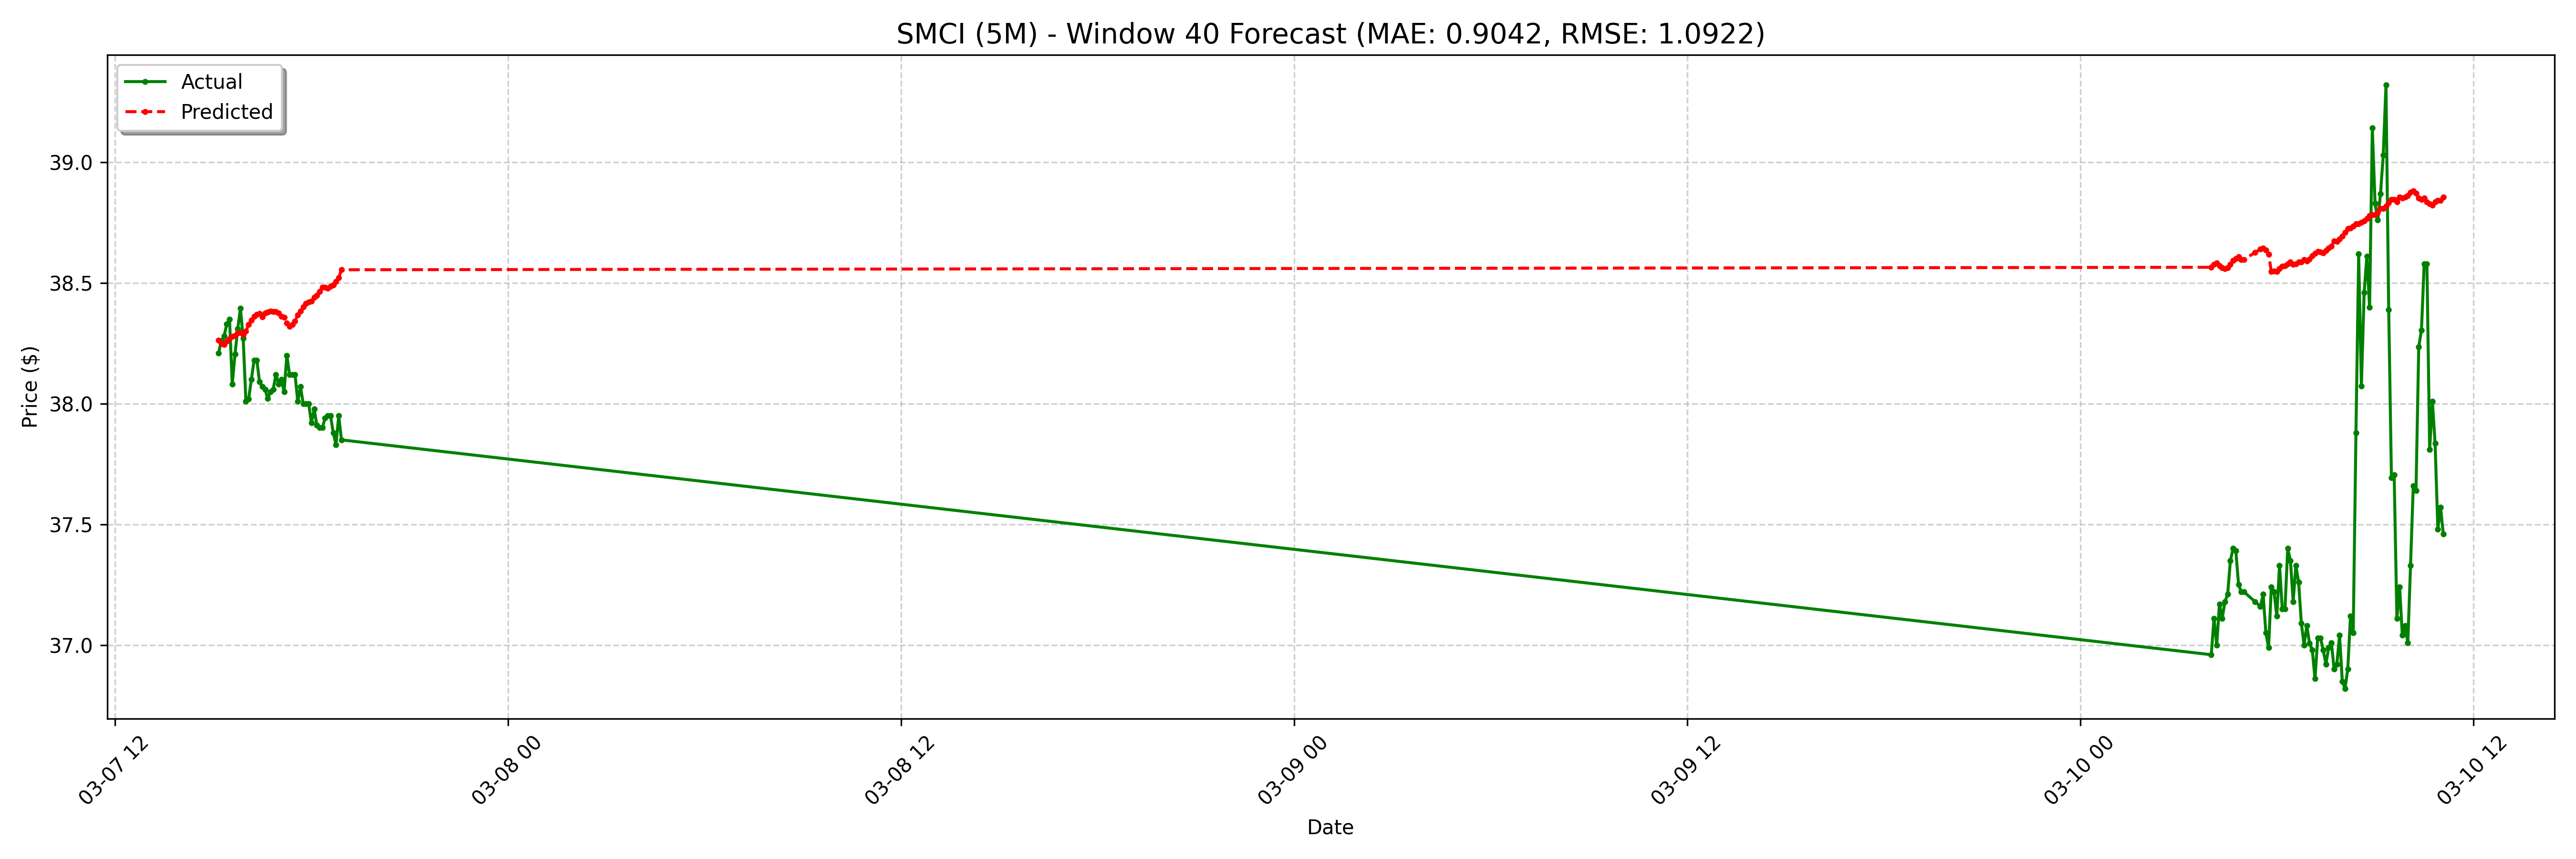

Values plotted in this chart, from the file beside it:
date, actual, forecast
2025-03-07 15:10:00-05:00, 38.21, 38.26
2025-03-07 15:15:00-05:00, 38.26, 38.25
2025-03-07 15:20:00-05:00, 38.28, 38.24
2025-03-07 15:25:00-05:00, 38.33, 38.26
2025-03-07 15:30:00-05:00, 38.35, 38.27
2025-03-07 15:35:00-05:00, 38.08, 38.28
2025-03-07 15:40:00-05:00, 38.2, 38.28
2025-03-07 15:45:00-05:00, 38.31, 38.29
2025-03-07 15:50:00-05:00, 38.4, 38.29
2025-03-07 15:55:00-05:00, 38.27, 38.29
2025-03-07 16:00:00-05:00, 38.01, 38.3
2025-03-07 16:05:00-05:00, 38.02, 38.33
2025-03-07 16:10:00-05:00, 38.1, 38.35
2025-03-07 16:15:00-05:00, 38.18, 38.36
2025-03-07 16:20:00-05:00, 38.18, 38.37
2025-03-07 16:25:00-05:00, 38.09, 38.37
2025-03-07 16:30:00-05:00, 38.07, 38.36
2025-03-07 16:35:00-05:00, 38.06, 38.37
2025-03-07 16:40:00-05:00, 38.02, 38.38
2025-03-07 16:45:00-05:00, 38.05, 38.38
2025-03-07 16:50:00-05:00, 38.06, 38.38
2025-03-07 16:55:00-05:00, 38.12, 38.38
2025-03-07 17:00:00-05:00, 38.08, 38.37
2025-03-07 17:05:00-05:00, 38.1, 38.36
2025-03-07 17:10:00-05:00, 38.05, 38.36
2025-03-07 17:15:00-05:00, 38.2, 38.33
2025-03-07 17:20:00-05:00, 38.12, 38.32
2025-03-07 17:25:00-05:00, 38.12, 38.33
2025-03-07 17:30:00-05:00, 38.12, 38.34
2025-03-07 17:35:00-05:00, 38.01, 38.37
2025-03-07 17:40:00-05:00, 38.07, 38.38
2025-03-07 17:45:00-05:00, 38.0, 38.4
2025-03-07 17:50:00-05:00, 38.0, 38.42
2025-03-07 17:55:00-05:00, 38.0, 38.42
2025-03-07 18:00:00-05:00, 37.92, 38.42
2025-03-07 18:05:00-05:00, 37.98, 38.44
2025-03-07 18:10:00-05:00, 37.91, 38.45
2025-03-07 18:15:00-05:00, 37.9, 38.46
2025-03-07 18:20:00-05:00, 37.9, 38.48
2025-03-07 18:25:00-05:00, 37.94, 38.48
2025-03-07 18:30:00-05:00, 37.95, 38.48
2025-03-07 18:35:00-05:00, 37.95, 38.49
2025-03-07 18:40:00-05:00, 37.88, 38.49
2025-03-07 18:45:00-05:00, 37.83, 38.51
2025-03-07 18:50:00-05:00, 37.95, 38.52
2025-03-07 18:55:00-05:00, 37.85, 38.55
2025-03-10 05:00:00-04:00, 36.96, 38.57
2025-03-10 05:05:00-04:00, 37.11, 38.58
2025-03-10 05:10:00-04:00, 37.0, 38.58
2025-03-10 05:15:00-04:00, 37.17, 38.57
2025-03-10 05:20:00-04:00, 37.11, 38.56
2025-03-10 05:25:00-04:00, 37.18, 38.56
2025-03-10 05:30:00-04:00, 37.21, 38.56
2025-03-10 05:35:00-04:00, 37.35, 38.58
2025-03-10 05:40:00-04:00, 37.4, 38.59
2025-03-10 05:45:00-04:00, 37.39, 38.6
2025-03-10 05:50:00-04:00, 37.25, 38.61
2025-03-10 05:55:00-04:00, 37.22, 38.6
2025-03-10 06:00:00-04:00, 37.22, 38.6
2025-03-10 06:20:00-04:00, 37.18, 38.63
... 68 more rows
